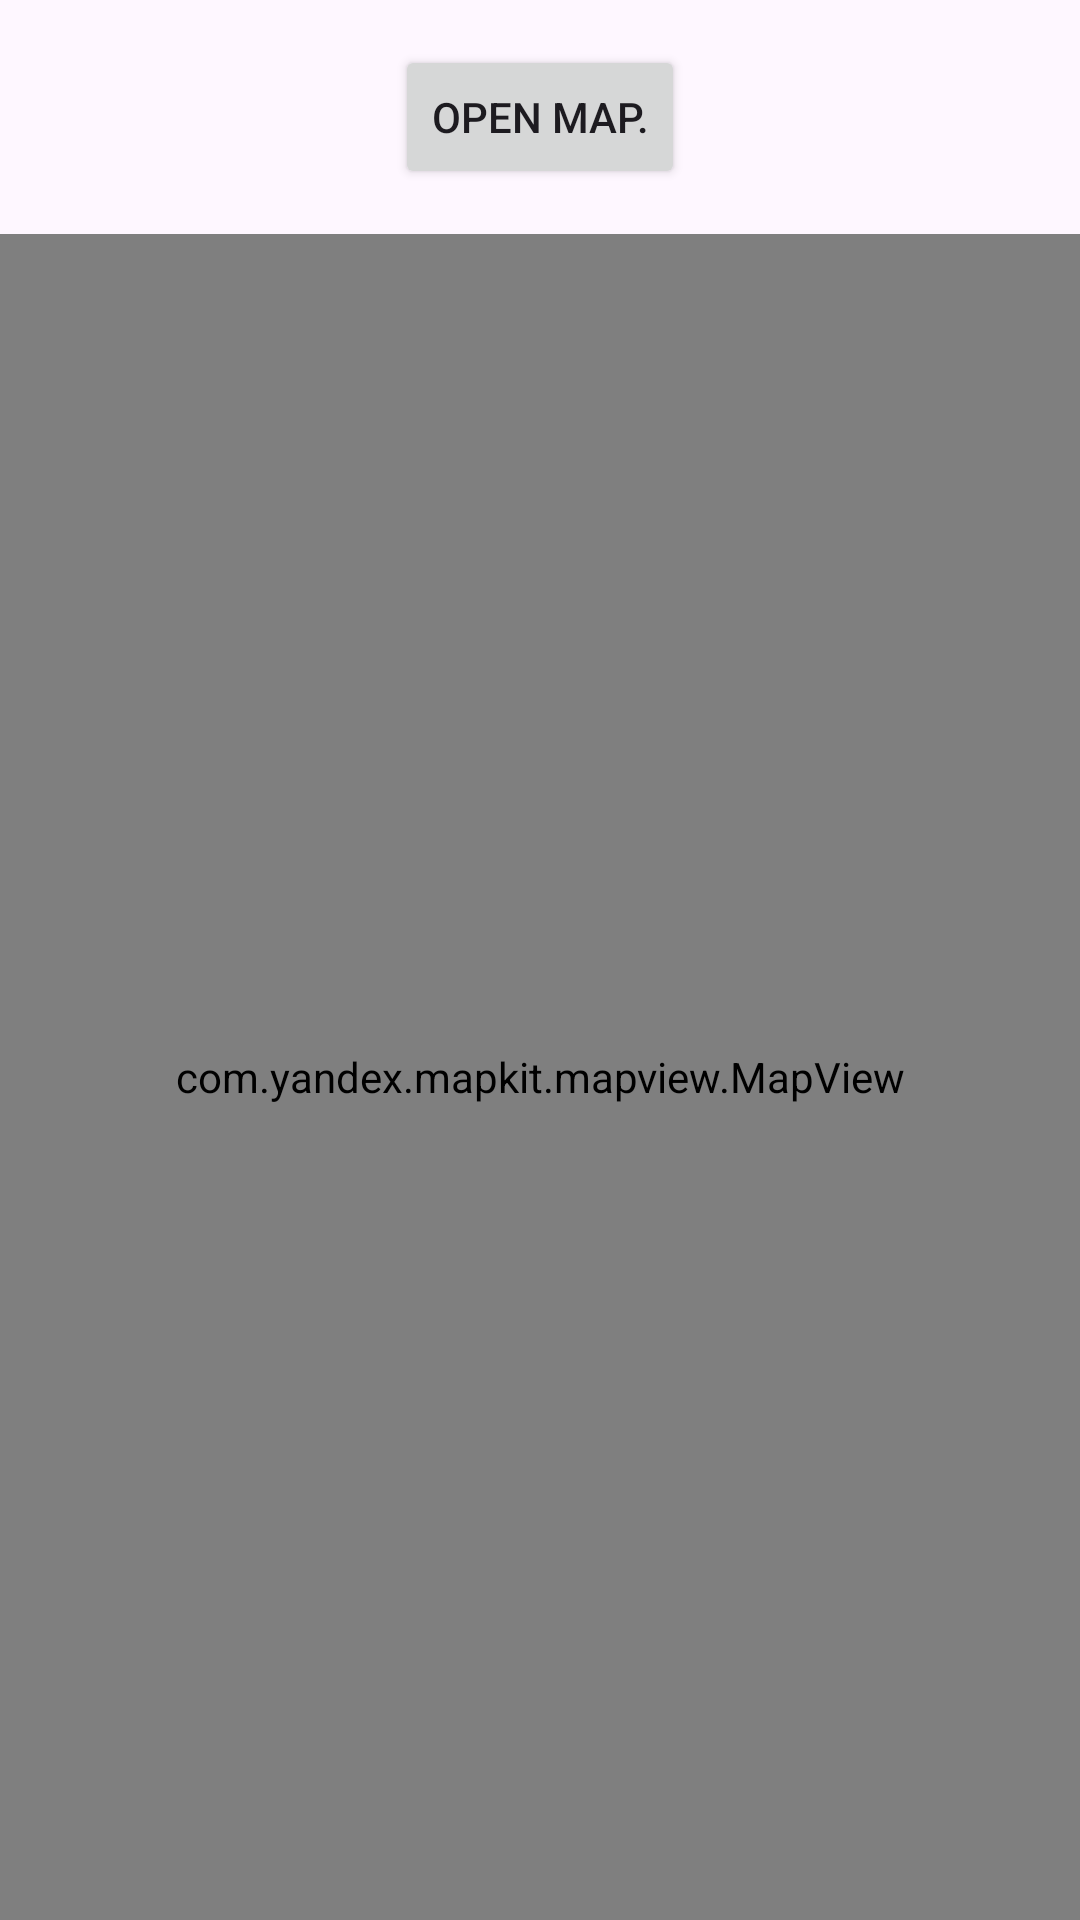

Write the Android layout XML for this screen, with the resource values it uses.
<!-- AndroidManifest.xml: application theme Theme.Task_050 -->
<!-- res/layout/activity_map.xml -->
<?xml version="1.0" encoding="utf-8"?>
<LinearLayout
    xmlns:android="http://schemas.android.com/apk/res/android"
    xmlns:app="http://schemas.android.com/apk/res-auto"
    xmlns:tools="http://schemas.android.com/tools"
    android:id="@+id/main"
    android:layout_width="match_parent"
    android:layout_height="match_parent"
    android:orientation="vertical"
    tools:context=".MapActivity">

    <Button
        android:id="@+id/openMapBTN"
        android:layout_width="wrap_content"
        android:layout_height="wrap_content"
        android:layout_marginTop="15dp"
        android:layout_gravity="center"
        android:text="Open map." />

    <com.yandex.mapkit.mapview.MapView
        android:id="@+id/mapView"
        android:layout_marginTop="15dp"
        android:layout_width="match_parent"
        android:layout_height="match_parent"/>

</LinearLayout>
<!-- resources referenced by this layout -->
<resources>
  <style name="Theme.Task_050" parent="Base.Theme.Task_050" />
  <style name="Base.Theme.Task_050" parent="Theme.Material3.DayNight.NoActionBar">
          
          
      </style>
</resources>
